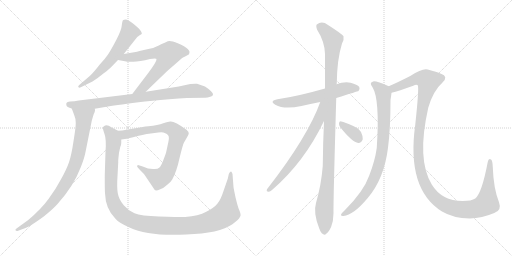
t = 0.00 s
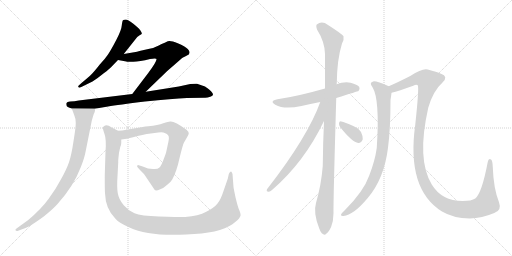
t = 2.20 s
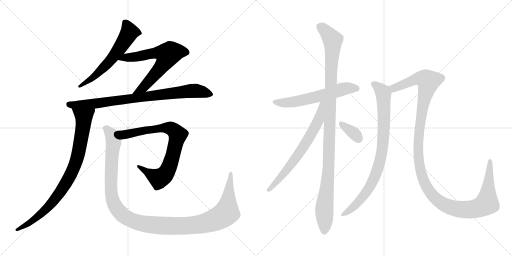
t = 4.39 s
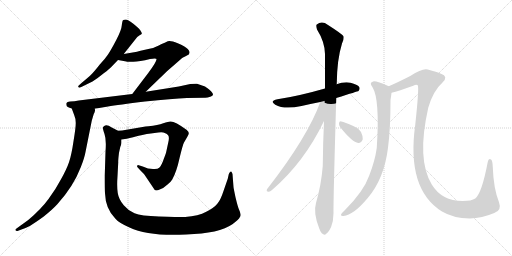
t = 6.59 s
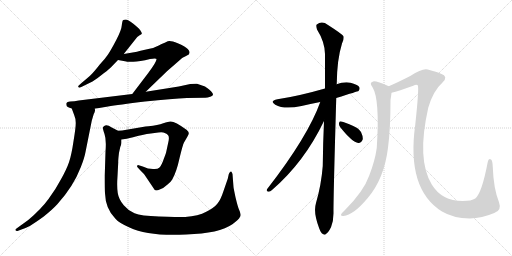
t = 8.79 s
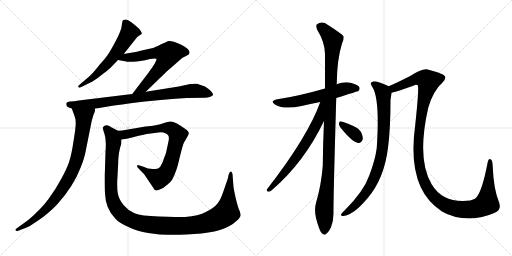
t = 10.98 s

The animated SVG that drew these frames (rendered in a browser with its animation timeline set to each time). Animation: 12 CSS @keyframes rules; one cycle of 10.98 s.

<svg version="1.1" viewBox="0 0 2048 1024" xmlns="http://www.w3.org/2000/svg">
  <g stroke="lightgray" stroke-dasharray="1,1" stroke-width="1" transform="scale(4, 4)">
    <line x1="0" y1="0" x2="256" y2="256"></line>
    <line x1="256" y1="0" x2="0" y2="256"></line>
    <line x1="128" y1="0" x2="128" y2="256"></line>
    <line x1="0" y1="128" x2="256" y2="128"></line>
    <line x1="256" y1="0" x2="512" y2="256"></line>
    <line x1="512" y1="0" x2="256" y2="256"></line>
    <line x1="384" y1="0" x2="384" y2="256"></line>
    <line x1="256" y1="128" x2="512" y2="128"></line>
  </g>
<g transform="scale(1, -1) translate(0, -850)">
   <style type="text/css">
    @keyframes keyframes0 {
      from {
       stroke: black;
       stroke-dashoffset: 598;
       stroke-width: 128;
       }
       66% {
       animation-timing-function: step-end;
       stroke: black;
       stroke-dashoffset: 0;
       stroke-width: 128;
       }
       to {
       stroke: black;
       stroke-width: 1024;
       }
       }
       #make-me-a-hanzi-animation-0 {
         animation: keyframes0 0.736654s both;
         animation-delay: 0.000000s;
         animation-timing-function: linear;
       }
    @keyframes keyframes1 {
      from {
       stroke: black;
       stroke-dashoffset: 660;
       stroke-width: 128;
       }
       68% {
       animation-timing-function: step-end;
       stroke: black;
       stroke-dashoffset: 0;
       stroke-width: 128;
       }
       to {
       stroke: black;
       stroke-width: 1024;
       }
       }
       #make-me-a-hanzi-animation-1 {
         animation: keyframes1 0.787109s both;
         animation-delay: 0.736654s;
         animation-timing-function: linear;
       }
    @keyframes keyframes2 {
      from {
       stroke: black;
       stroke-dashoffset: 827;
       stroke-width: 128;
       }
       73% {
       animation-timing-function: step-end;
       stroke: black;
       stroke-dashoffset: 0;
       stroke-width: 128;
       }
       to {
       stroke: black;
       stroke-width: 1024;
       }
       }
       #make-me-a-hanzi-animation-2 {
         animation: keyframes2 0.923014s both;
         animation-delay: 1.523763s;
         animation-timing-function: linear;
       }
    @keyframes keyframes3 {
      from {
       stroke: black;
       stroke-dashoffset: 857;
       stroke-width: 128;
       }
       74% {
       animation-timing-function: step-end;
       stroke: black;
       stroke-dashoffset: 0;
       stroke-width: 128;
       }
       to {
       stroke: black;
       stroke-width: 1024;
       }
       }
       #make-me-a-hanzi-animation-3 {
         animation: keyframes3 0.947428s both;
         animation-delay: 2.446777s;
         animation-timing-function: linear;
       }
    @keyframes keyframes4 {
      from {
       stroke: black;
       stroke-dashoffset: 795;
       stroke-width: 128;
       }
       72% {
       animation-timing-function: step-end;
       stroke: black;
       stroke-dashoffset: 0;
       stroke-width: 128;
       }
       to {
       stroke: black;
       stroke-width: 1024;
       }
       }
       #make-me-a-hanzi-animation-4 {
         animation: keyframes4 0.896973s both;
         animation-delay: 3.394205s;
         animation-timing-function: linear;
       }
    @keyframes keyframes5 {
      from {
       stroke: black;
       stroke-dashoffset: 1221;
       stroke-width: 128;
       }
       80% {
       animation-timing-function: step-end;
       stroke: black;
       stroke-dashoffset: 0;
       stroke-width: 128;
       }
       to {
       stroke: black;
       stroke-width: 1024;
       }
       }
       #make-me-a-hanzi-animation-5 {
         animation: keyframes5 1.243652s both;
         animation-delay: 4.291178s;
         animation-timing-function: linear;
       }
    @keyframes keyframes6 {
      from {
       stroke: black;
       stroke-dashoffset: 592;
       stroke-width: 128;
       }
       66% {
       animation-timing-function: step-end;
       stroke: black;
       stroke-dashoffset: 0;
       stroke-width: 128;
       }
       to {
       stroke: black;
       stroke-width: 1024;
       }
       }
       #make-me-a-hanzi-animation-6 {
         animation: keyframes6 0.731771s both;
         animation-delay: 5.534830s;
         animation-timing-function: linear;
       }
    @keyframes keyframes7 {
      from {
       stroke: black;
       stroke-dashoffset: 1095;
       stroke-width: 128;
       }
       78% {
       animation-timing-function: step-end;
       stroke: black;
       stroke-dashoffset: 0;
       stroke-width: 128;
       }
       to {
       stroke: black;
       stroke-width: 1024;
       }
       }
       #make-me-a-hanzi-animation-7 {
         animation: keyframes7 1.141113s both;
         animation-delay: 6.266601s;
         animation-timing-function: linear;
       }
    @keyframes keyframes8 {
      from {
       stroke: black;
       stroke-dashoffset: 673;
       stroke-width: 128;
       }
       69% {
       animation-timing-function: step-end;
       stroke: black;
       stroke-dashoffset: 0;
       stroke-width: 128;
       }
       to {
       stroke: black;
       stroke-width: 1024;
       }
       }
       #make-me-a-hanzi-animation-8 {
         animation: keyframes8 0.797689s both;
         animation-delay: 7.407714s;
         animation-timing-function: linear;
       }
    @keyframes keyframes9 {
      from {
       stroke: black;
       stroke-dashoffset: 345;
       stroke-width: 128;
       }
       53% {
       animation-timing-function: step-end;
       stroke: black;
       stroke-dashoffset: 0;
       stroke-width: 128;
       }
       to {
       stroke: black;
       stroke-width: 1024;
       }
       }
       #make-me-a-hanzi-animation-9 {
         animation: keyframes9 0.530762s both;
         animation-delay: 8.205403s;
         animation-timing-function: linear;
       }
    @keyframes keyframes10 {
      from {
       stroke: black;
       stroke-dashoffset: 848;
       stroke-width: 128;
       }
       73% {
       animation-timing-function: step-end;
       stroke: black;
       stroke-dashoffset: 0;
       stroke-width: 128;
       }
       to {
       stroke: black;
       stroke-width: 1024;
       }
       }
       #make-me-a-hanzi-animation-10 {
         animation: keyframes10 0.940104s both;
         animation-delay: 8.736165s;
         animation-timing-function: linear;
       }
    @keyframes keyframes11 {
      from {
       stroke: black;
       stroke-dashoffset: 1297;
       stroke-width: 128;
       }
       81% {
       animation-timing-function: step-end;
       stroke: black;
       stroke-dashoffset: 0;
       stroke-width: 128;
       }
       to {
       stroke: black;
       stroke-width: 1024;
       }
       }
       #make-me-a-hanzi-animation-11 {
         animation: keyframes11 1.305501s both;
         animation-delay: 9.676269s;
         animation-timing-function: linear;
       }
</style>
<path d="M 495.0 634.0 L 549.0 702.0 L 560.0 710.0 Q 565.0 712.0 567.0 715.0 Q 569.0 717.0 561.0 729.0 Q 553.0 740.0 532.0 756.0 Q 511.0 772.0 503.0 772.0 Q 495.0 772.0 492.0 769.0 Q 489.0 766.0 487.0 748.0 Q 486.0 730.0 465.0 690.0 Q 444.0 650.0 432.0 632.0 Q 420.0 614.0 399.0 592.0 Q 378.0 565.0 366.0 553.0 Q 354.0 541.0 326.0 518.0 L 315.0 508.0 Q 311.0 504.0 314.0 501.0 Q 317.0 498.0 323.0 501.0 L 370.0 524.0 Q 392.0 538.0 415.0 557.0 Q 439.0 575.0 447.0 584.0 L 472.0 610.0 L 495.0 634.0 Z" fill="lightgray"></path> 
<path d="M 583.0 483.0 L 669.0 566.0 L 707.0 599.0 Q 724.0 615.0 732.0 620.0 Q 741.0 624.0 755.0 632.0 Q 757.0 633.0 757.0 637.0 Q 761.0 644.0 751.0 654.0 Q 741.0 664.0 711.0 677.0 Q 681.0 690.0 671.0 685.0 L 659.0 679.0 Q 656.0 679.0 635.0 668.0 Q 614.0 657.0 598.0 655.0 Q 582.0 652.0 558.0 646.0 L 548.0 643.0 L 495.0 634.0 C 465.0 629.0 442.0 615.0 472.0 610.0 L 500.0 605.0 Q 508.0 602.0 533.0 603.0 Q 558.0 603.0 600.0 614.0 Q 624.0 618.0 626.0 614.0 Q 628.0 605.0 593.0 558.0 L 529.0 474.0 C 511.0 450.0 561.0 462.0 583.0 483.0 Z" fill="lightgray"></path> 
<path d="M 379.0 415.0 L 432.0 424.0 Q 472.0 431.0 580.0 444.0 Q 689.0 456.0 748.0 458.0 L 817.0 459.0 Q 828.0 458.0 841.0 463.0 Q 861.0 468.0 845.0 484.0 Q 838.0 492.0 834.0 494.0 L 820.0 504.0 L 788.0 515.0 Q 783.0 516.0 761.0 514.0 L 715.0 504.0 L 583.0 483.0 L 529.0 474.0 L 315.0 448.0 Q 298.0 444.0 280.0 444.0 Q 268.0 443.0 266.0 438.0 Q 264.0 436.0 266.0 428.0 Q 266.0 422.0 287.0 416.0 L 379.0 415.0 Z" fill="lightgray"></path> 
<path d="M 378.0 400.0 L 380.0 407.0 Q 381.0 408.0 379.0 415.0 C 384.0 445.0 277.0 444.0 287.0 416.0 L 297.0 389.0 Q 303.0 376.0 303.0 358.0 Q 303.0 339.0 294.0 285.0 Q 286.0 230.0 276.0 201.0 Q 266.0 172.0 244.0 133.0 Q 223.0 93.0 194.0 54.0 Q 165.0 14.0 113.0 -30.0 L 66.0 -64.0 Q 60.0 -68.0 62.0 -71.0 Q 64.0 -75.0 70.0 -74.0 L 91.0 -66.0 Q 112.0 -62.0 175.0 -16.0 Q 211.0 13.0 230.0 34.0 Q 294.0 105.0 323.0 181.0 Q 338.0 219.0 342.0 242.0 L 367.0 367.0 L 372.0 384.0 Q 375.0 396.0 378.0 400.0 Z" fill="lightgray"></path> 
<path d="M 594.0 345.0 L 582.0 344.0 L 500.0 330.0 Q 491.0 328.0 472.0 327.0 C 442.0 325.0 455.0 288.0 485.0 292.0 L 507.0 295.0 Q 510.0 295.0 550.0 306.0 Q 590.0 316.0 618.0 318.0 L 633.0 320.0 Q 653.0 322.0 659.0 318.0 Q 669.0 315.0 673.0 308.0 Q 678.0 301.0 673.0 280.0 L 665.0 243.0 Q 665.0 240.0 655.0 214.0 Q 646.0 188.0 638.0 180.0 Q 630.0 172.0 612.0 174.0 Q 592.0 174.0 571.0 184.0 L 555.0 189.0 Q 552.0 191.0 549.0 188.0 Q 547.0 184.0 551.0 180.0 L 560.0 170.0 Q 575.0 155.0 578.0 151.0 L 619.0 90.0 Q 624.0 85.0 641.0 93.0 Q 655.0 98.0 669.0 111.0 Q 684.0 123.0 689.0 132.0 Q 706.0 162.0 718.0 217.0 Q 731.0 271.0 736.0 280.0 L 743.0 292.0 Q 755.0 311.0 755.0 317.0 Q 756.0 323.0 746.0 331.0 Q 698.0 366.0 681.0 364.0 Q 674.0 364.0 653.0 357.0 Q 632.0 349.0 594.0 345.0 Z" fill="lightgray"></path> 
<path d="M 472.0 327.0 L 447.0 340.0 Q 426.0 355.0 417.0 346.0 Q 411.0 342.0 411.0 339.0 Q 411.0 335.0 418.0 314.0 Q 426.0 292.0 422.0 243.0 L 419.0 148.0 Q 419.0 93.0 420.0 77.0 Q 422.0 15.0 461.0 -24.0 Q 473.0 -40.0 518.0 -60.0 Q 594.0 -96.0 745.0 -88.0 Q 877.0 -84.0 931.0 -46.0 Q 956.0 -27.0 959.0 -19.0 Q 964.0 -13.0 962.0 -6.0 Q 961.0 1.0 956.0 12.0 Q 951.0 23.0 942.0 61.0 Q 934.0 99.0 934.0 102.0 L 930.0 154.0 L 927.0 161.0 Q 925.0 165.0 922.0 163.0 Q 917.0 161.0 915.0 153.0 L 911.0 135.0 L 893.0 83.0 Q 883.0 52.0 870.0 36.0 Q 857.0 19.0 825.0 3.0 Q 794.0 -14.0 741.0 -18.0 Q 708.0 -18.0 636.0 -16.0 Q 564.0 -14.0 538.0 -3.0 Q 512.0 8.0 495.0 29.0 Q 475.0 52.0 471.0 78.0 Q 467.0 103.0 470.0 145.0 L 473.0 202.0 Q 472.0 205.0 476.0 239.0 L 481.0 262.0 Q 485.0 271.0 485.0 278.0 L 485.0 292.0 C 489.0 318.0 489.0 318.0 472.0 327.0 Z" fill="lightgray"></path> 
<path d="M 1345.0 458.5 Q 1432.0 485.5 1434.0 486.5 Q 1441.0 493.5 1437.0 502.5 Q 1430.0 512.5 1402.0 519.5 Q 1374.0 523.5 1346.0 513.5 L 1300.0 496.5 Q 1192.0 465.5 1110.0 453.5 Q 1076.0 446.5 1101.0 431.5 Q 1137.0 410.5 1206.0 426.5 Q 1240.0 435.5 1281.0 442.5 L 1345.0 458.5 Z" fill="lightgray"></path> 
<path d="M 1296.0 366.5 Q 1292.0 281.5 1291.0 186.5 Q 1285.0 110.5 1264.0 38.5 Q 1252.0 -0.5 1277.0 -63.5 Q 1284.0 -82.5 1292.0 -85.5 Q 1298.0 -92.5 1306.0 -83.5 Q 1313.0 -79.5 1324.0 -58.5 Q 1334.0 -33.5 1334.0 -2.5 Q 1333.0 45.5 1345.0 458.5 L 1346.0 513.5 Q 1346.0 514.5 1347.0 515.5 Q 1348.0 612.5 1368.0 676.5 Q 1377.0 692.5 1374.0 705.5 Q 1367.0 715.5 1312.0 750.5 Q 1288.0 768.5 1267.0 752.5 Q 1263.0 748.5 1268.0 732.5 Q 1299.0 683.5 1300.0 634.5 Q 1300.0 570.5 1300.0 496.5 L 1296.0 366.5 Z" fill="lightgray"></path> 
<path d="M 1281.0 442.5 Q 1232.0 304.5 1068.0 93.5 Q 1064.0 83.5 1074.0 83.5 Q 1080.0 82.5 1088.0 90.5 Q 1217.0 201.5 1296.0 366.5 C 1345.0 467.5 1291.0 470.5 1281.0 442.5 Z" fill="lightgray"></path> 
<path d="M 1361.0 341.5 Q 1409.0 281.5 1433.0 278.5 Q 1445.0 277.5 1451.0 293.5 Q 1452.0 305.5 1444.0 322.5 Q 1434.0 338.5 1413.0 346.5 Q 1379.0 362.5 1365.0 364.5 Q 1356.0 365.5 1356.0 356.5 Q 1355.0 349.5 1361.0 341.5 Z" fill="lightgray"></path> 
<path d="M 1555.0 505.5 Q 1507.0 526.5 1493.0 524.5 Q 1475.0 520.5 1490.0 501.5 Q 1520.0 453.5 1507.0 258.5 Q 1500.0 207.5 1477.0 148.5 Q 1455.0 85.5 1380.0 10.5 Q 1367.0 -1.5 1364.0 -7.5 Q 1363.0 -14.5 1374.0 -13.5 Q 1413.0 -10.5 1471.0 58.5 Q 1537.0 136.5 1552.0 259.5 Q 1562.0 335.5 1562.0 450.5 Q 1565.0 469.5 1566.0 479.5 C 1569.0 499.5 1569.0 499.5 1555.0 505.5 Z" fill="lightgray"></path> 
<path d="M 1977.0 -1.5 Q 2008.0 8.5 1996.0 41.5 Q 1974.0 96.5 1971.0 183.5 Q 1970.0 208.5 1964.0 212.5 Q 1954.0 218.5 1951.0 202.5 Q 1927.0 76.5 1901.0 56.5 Q 1886.0 46.5 1851.0 46.5 Q 1767.0 46.5 1727.0 112.5 Q 1666.0 212.5 1713.0 419.5 Q 1732.0 486.5 1770.0 520.5 Q 1795.0 544.5 1764.0 555.5 Q 1748.0 562.5 1711.0 572.5 Q 1690.0 578.5 1641.0 546.5 Q 1592.0 521.5 1555.0 505.5 C 1528.0 493.5 1537.0 471.5 1566.0 479.5 Q 1594.0 486.5 1653.0 507.5 Q 1665.0 513.5 1671.0 509.5 Q 1677.0 500.5 1661.0 351.5 Q 1625.0 93.5 1768.0 4.5 Q 1813.0 -22.5 1879.0 -23.5 Q 1928.0 -22.5 1977.0 -1.5 Z" fill="lightgray"></path> 
      <clipPath id="make-me-a-hanzi-clip-0">
      <path d="M 495.0 634.0 L 549.0 702.0 L 560.0 710.0 Q 565.0 712.0 567.0 715.0 Q 569.0 717.0 561.0 729.0 Q 553.0 740.0 532.0 756.0 Q 511.0 772.0 503.0 772.0 Q 495.0 772.0 492.0 769.0 Q 489.0 766.0 487.0 748.0 Q 486.0 730.0 465.0 690.0 Q 444.0 650.0 432.0 632.0 Q 420.0 614.0 399.0 592.0 Q 378.0 565.0 366.0 553.0 Q 354.0 541.0 326.0 518.0 L 315.0 508.0 Q 311.0 504.0 314.0 501.0 Q 317.0 498.0 323.0 501.0 L 370.0 524.0 Q 392.0 538.0 415.0 557.0 Q 439.0 575.0 447.0 584.0 L 472.0 610.0 L 495.0 634.0 Z" fill="lightgray"></path>
      </clipPath>
      <path clip-path="url(#make-me-a-hanzi-clip-0)" d="M 500.0 762.0 L 517.0 718.0 L 466.0 639.0 L 379.0 546.0 L 319.0 504.0 " fill="none" id="make-me-a-hanzi-animation-0" stroke-dasharray="470 940" stroke-linecap="round"></path>

      <clipPath id="make-me-a-hanzi-clip-1">
      <path d="M 583.0 483.0 L 669.0 566.0 L 707.0 599.0 Q 724.0 615.0 732.0 620.0 Q 741.0 624.0 755.0 632.0 Q 757.0 633.0 757.0 637.0 Q 761.0 644.0 751.0 654.0 Q 741.0 664.0 711.0 677.0 Q 681.0 690.0 671.0 685.0 L 659.0 679.0 Q 656.0 679.0 635.0 668.0 Q 614.0 657.0 598.0 655.0 Q 582.0 652.0 558.0 646.0 L 548.0 643.0 L 495.0 634.0 C 465.0 629.0 442.0 615.0 472.0 610.0 L 500.0 605.0 Q 508.0 602.0 533.0 603.0 Q 558.0 603.0 600.0 614.0 Q 624.0 618.0 626.0 614.0 Q 628.0 605.0 593.0 558.0 L 529.0 474.0 C 511.0 450.0 561.0 462.0 583.0 483.0 Z" fill="lightgray"></path>
      </clipPath>
      <path clip-path="url(#make-me-a-hanzi-clip-1)" d="M 479.0 611.0 L 501.0 620.0 L 548.0 623.0 L 623.0 639.0 L 671.0 631.0 L 652.0 592.0 L 605.0 535.0 L 573.0 500.0 L 535.0 479.0 " fill="none" id="make-me-a-hanzi-animation-1" stroke-dasharray="532 1064" stroke-linecap="round"></path>

      <clipPath id="make-me-a-hanzi-clip-2">
      <path d="M 379.0 415.0 L 432.0 424.0 Q 472.0 431.0 580.0 444.0 Q 689.0 456.0 748.0 458.0 L 817.0 459.0 Q 828.0 458.0 841.0 463.0 Q 861.0 468.0 845.0 484.0 Q 838.0 492.0 834.0 494.0 L 820.0 504.0 L 788.0 515.0 Q 783.0 516.0 761.0 514.0 L 715.0 504.0 L 583.0 483.0 L 529.0 474.0 L 315.0 448.0 Q 298.0 444.0 280.0 444.0 Q 268.0 443.0 266.0 438.0 Q 264.0 436.0 266.0 428.0 Q 266.0 422.0 287.0 416.0 L 379.0 415.0 Z" fill="lightgray"></path>
      </clipPath>
      <path clip-path="url(#make-me-a-hanzi-clip-2)" d="M 276.0 433.0 L 295.0 429.0 L 396.0 437.0 L 772.0 487.0 L 842.0 474.0 " fill="none" id="make-me-a-hanzi-animation-2" stroke-dasharray="699 1398" stroke-linecap="round"></path>

      <clipPath id="make-me-a-hanzi-clip-3">
      <path d="M 378.0 400.0 L 380.0 407.0 Q 381.0 408.0 379.0 415.0 C 384.0 445.0 277.0 444.0 287.0 416.0 L 297.0 389.0 Q 303.0 376.0 303.0 358.0 Q 303.0 339.0 294.0 285.0 Q 286.0 230.0 276.0 201.0 Q 266.0 172.0 244.0 133.0 Q 223.0 93.0 194.0 54.0 Q 165.0 14.0 113.0 -30.0 L 66.0 -64.0 Q 60.0 -68.0 62.0 -71.0 Q 64.0 -75.0 70.0 -74.0 L 91.0 -66.0 Q 112.0 -62.0 175.0 -16.0 Q 211.0 13.0 230.0 34.0 Q 294.0 105.0 323.0 181.0 Q 338.0 219.0 342.0 242.0 L 367.0 367.0 L 372.0 384.0 Q 375.0 396.0 378.0 400.0 Z" fill="lightgray"></path>
      </clipPath>
      <path clip-path="url(#make-me-a-hanzi-clip-3)" d="M 295.0 411.0 L 335.0 381.0 L 335.0 365.0 L 312.0 230.0 L 292.0 171.0 L 249.0 93.0 L 195.0 24.0 L 117.0 -42.0 L 67.0 -69.0 " fill="none" id="make-me-a-hanzi-animation-3" stroke-dasharray="729 1458" stroke-linecap="round"></path>

      <clipPath id="make-me-a-hanzi-clip-4">
      <path d="M 594.0 345.0 L 582.0 344.0 L 500.0 330.0 Q 491.0 328.0 472.0 327.0 C 442.0 325.0 455.0 288.0 485.0 292.0 L 507.0 295.0 Q 510.0 295.0 550.0 306.0 Q 590.0 316.0 618.0 318.0 L 633.0 320.0 Q 653.0 322.0 659.0 318.0 Q 669.0 315.0 673.0 308.0 Q 678.0 301.0 673.0 280.0 L 665.0 243.0 Q 665.0 240.0 655.0 214.0 Q 646.0 188.0 638.0 180.0 Q 630.0 172.0 612.0 174.0 Q 592.0 174.0 571.0 184.0 L 555.0 189.0 Q 552.0 191.0 549.0 188.0 Q 547.0 184.0 551.0 180.0 L 560.0 170.0 Q 575.0 155.0 578.0 151.0 L 619.0 90.0 Q 624.0 85.0 641.0 93.0 Q 655.0 98.0 669.0 111.0 Q 684.0 123.0 689.0 132.0 Q 706.0 162.0 718.0 217.0 Q 731.0 271.0 736.0 280.0 L 743.0 292.0 Q 755.0 311.0 755.0 317.0 Q 756.0 323.0 746.0 331.0 Q 698.0 366.0 681.0 364.0 Q 674.0 364.0 653.0 357.0 Q 632.0 349.0 594.0 345.0 Z" fill="lightgray"></path>
      </clipPath>
      <path clip-path="url(#make-me-a-hanzi-clip-4)" d="M 481.0 324.0 L 499.0 312.0 L 578.0 329.0 L 668.0 339.0 L 685.0 336.0 L 711.0 311.0 L 683.0 199.0 L 657.0 149.0 L 636.0 136.0 L 553.0 185.0 " fill="none" id="make-me-a-hanzi-animation-4" stroke-dasharray="667 1334" stroke-linecap="round"></path>

      <clipPath id="make-me-a-hanzi-clip-5">
      <path d="M 472.0 327.0 L 447.0 340.0 Q 426.0 355.0 417.0 346.0 Q 411.0 342.0 411.0 339.0 Q 411.0 335.0 418.0 314.0 Q 426.0 292.0 422.0 243.0 L 419.0 148.0 Q 419.0 93.0 420.0 77.0 Q 422.0 15.0 461.0 -24.0 Q 473.0 -40.0 518.0 -60.0 Q 594.0 -96.0 745.0 -88.0 Q 877.0 -84.0 931.0 -46.0 Q 956.0 -27.0 959.0 -19.0 Q 964.0 -13.0 962.0 -6.0 Q 961.0 1.0 956.0 12.0 Q 951.0 23.0 942.0 61.0 Q 934.0 99.0 934.0 102.0 L 930.0 154.0 L 927.0 161.0 Q 925.0 165.0 922.0 163.0 Q 917.0 161.0 915.0 153.0 L 911.0 135.0 L 893.0 83.0 Q 883.0 52.0 870.0 36.0 Q 857.0 19.0 825.0 3.0 Q 794.0 -14.0 741.0 -18.0 Q 708.0 -18.0 636.0 -16.0 Q 564.0 -14.0 538.0 -3.0 Q 512.0 8.0 495.0 29.0 Q 475.0 52.0 471.0 78.0 Q 467.0 103.0 470.0 145.0 L 473.0 202.0 Q 472.0 205.0 476.0 239.0 L 481.0 262.0 Q 485.0 271.0 485.0 278.0 L 485.0 292.0 C 489.0 318.0 489.0 318.0 472.0 327.0 Z" fill="lightgray"></path>
      </clipPath>
      <path clip-path="url(#make-me-a-hanzi-clip-5)" d="M 421.0 337.0 L 449.0 307.0 L 454.0 285.0 L 443.0 119.0 L 448.0 56.0 L 478.0 2.0 L 498.0 -16.0 L 535.0 -35.0 L 617.0 -51.0 L 754.0 -53.0 L 827.0 -41.0 L 877.0 -21.0 L 906.0 -1.0 L 922.0 156.0 " fill="none" id="make-me-a-hanzi-animation-5" stroke-dasharray="1093 2186" stroke-linecap="round"></path>

      <clipPath id="make-me-a-hanzi-clip-6">
      <path d="M 1345.0 458.5 Q 1432.0 485.5 1434.0 486.5 Q 1441.0 493.5 1437.0 502.5 Q 1430.0 512.5 1402.0 519.5 Q 1374.0 523.5 1346.0 513.5 L 1300.0 496.5 Q 1192.0 465.5 1110.0 453.5 Q 1076.0 446.5 1101.0 431.5 Q 1137.0 410.5 1206.0 426.5 Q 1240.0 435.5 1281.0 442.5 L 1345.0 458.5 Z" fill="lightgray"></path>
      </clipPath>
      <path clip-path="url(#make-me-a-hanzi-clip-6)" d="M 1103.0 443.5 L 1123.0 438.5 L 1174.0 442.5 L 1382.0 496.5 L 1418.0 498.5 L 1430.0 493.5 " fill="none" id="make-me-a-hanzi-animation-6" stroke-dasharray="464 928" stroke-linecap="round"></path>

      <clipPath id="make-me-a-hanzi-clip-7">
      <path d="M 1296.0 366.5 Q 1292.0 281.5 1291.0 186.5 Q 1285.0 110.5 1264.0 38.5 Q 1252.0 -0.5 1277.0 -63.5 Q 1284.0 -82.5 1292.0 -85.5 Q 1298.0 -92.5 1306.0 -83.5 Q 1313.0 -79.5 1324.0 -58.5 Q 1334.0 -33.5 1334.0 -2.5 Q 1333.0 45.5 1345.0 458.5 L 1346.0 513.5 Q 1346.0 514.5 1347.0 515.5 Q 1348.0 612.5 1368.0 676.5 Q 1377.0 692.5 1374.0 705.5 Q 1367.0 715.5 1312.0 750.5 Q 1288.0 768.5 1267.0 752.5 Q 1263.0 748.5 1268.0 732.5 Q 1299.0 683.5 1300.0 634.5 Q 1300.0 570.5 1300.0 496.5 L 1296.0 366.5 Z" fill="lightgray"></path>
      </clipPath>
      <path clip-path="url(#make-me-a-hanzi-clip-7)" d="M 1279.0 745.5 L 1331.0 690.5 L 1315.0 189.5 L 1297.0 14.5 L 1297.0 -71.5 " fill="none" id="make-me-a-hanzi-animation-7" stroke-dasharray="967 1934" stroke-linecap="round"></path>

      <clipPath id="make-me-a-hanzi-clip-8">
      <path d="M 1281.0 442.5 Q 1232.0 304.5 1068.0 93.5 Q 1064.0 83.5 1074.0 83.5 Q 1080.0 82.5 1088.0 90.5 Q 1217.0 201.5 1296.0 366.5 C 1345.0 467.5 1291.0 470.5 1281.0 442.5 Z" fill="lightgray"></path>
      </clipPath>
      <path clip-path="url(#make-me-a-hanzi-clip-8)" d="M 1295.0 440.5 L 1287.0 434.5 L 1274.0 368.5 L 1236.0 298.5 L 1176.0 207.5 L 1078.0 92.5 " fill="none" id="make-me-a-hanzi-animation-8" stroke-dasharray="545 1090" stroke-linecap="round"></path>

      <clipPath id="make-me-a-hanzi-clip-9">
      <path d="M 1361.0 341.5 Q 1409.0 281.5 1433.0 278.5 Q 1445.0 277.5 1451.0 293.5 Q 1452.0 305.5 1444.0 322.5 Q 1434.0 338.5 1413.0 346.5 Q 1379.0 362.5 1365.0 364.5 Q 1356.0 365.5 1356.0 356.5 Q 1355.0 349.5 1361.0 341.5 Z" fill="lightgray"></path>
      </clipPath>
      <path clip-path="url(#make-me-a-hanzi-clip-9)" d="M 1367.0 353.5 L 1416.0 317.5 L 1433.0 295.5 " fill="none" id="make-me-a-hanzi-animation-9" stroke-dasharray="217 434" stroke-linecap="round"></path>

      <clipPath id="make-me-a-hanzi-clip-10">
      <path d="M 1555.0 505.5 Q 1507.0 526.5 1493.0 524.5 Q 1475.0 520.5 1490.0 501.5 Q 1520.0 453.5 1507.0 258.5 Q 1500.0 207.5 1477.0 148.5 Q 1455.0 85.5 1380.0 10.5 Q 1367.0 -1.5 1364.0 -7.5 Q 1363.0 -14.5 1374.0 -13.5 Q 1413.0 -10.5 1471.0 58.5 Q 1537.0 136.5 1552.0 259.5 Q 1562.0 335.5 1562.0 450.5 Q 1565.0 469.5 1566.0 479.5 C 1569.0 499.5 1569.0 499.5 1555.0 505.5 Z" fill="lightgray"></path>
      </clipPath>
      <path clip-path="url(#make-me-a-hanzi-clip-10)" d="M 1494.0 512.5 L 1511.0 503.5 L 1534.0 475.5 L 1535.0 323.5 L 1520.0 206.5 L 1495.0 134.5 L 1461.0 75.5 L 1414.0 22.5 L 1371.0 -6.5 " fill="none" id="make-me-a-hanzi-animation-10" stroke-dasharray="720 1440" stroke-linecap="round"></path>

      <clipPath id="make-me-a-hanzi-clip-11">
      <path d="M 1977.0 -1.5 Q 2008.0 8.5 1996.0 41.5 Q 1974.0 96.5 1971.0 183.5 Q 1970.0 208.5 1964.0 212.5 Q 1954.0 218.5 1951.0 202.5 Q 1927.0 76.5 1901.0 56.5 Q 1886.0 46.5 1851.0 46.5 Q 1767.0 46.5 1727.0 112.5 Q 1666.0 212.5 1713.0 419.5 Q 1732.0 486.5 1770.0 520.5 Q 1795.0 544.5 1764.0 555.5 Q 1748.0 562.5 1711.0 572.5 Q 1690.0 578.5 1641.0 546.5 Q 1592.0 521.5 1555.0 505.5 C 1528.0 493.5 1537.0 471.5 1566.0 479.5 Q 1594.0 486.5 1653.0 507.5 Q 1665.0 513.5 1671.0 509.5 Q 1677.0 500.5 1661.0 351.5 Q 1625.0 93.5 1768.0 4.5 Q 1813.0 -22.5 1879.0 -23.5 Q 1928.0 -22.5 1977.0 -1.5 Z" fill="lightgray"></path>
      </clipPath>
      <path clip-path="url(#make-me-a-hanzi-clip-11)" d="M 1564.0 501.5 L 1575.0 497.5 L 1680.0 537.5 L 1703.0 533.5 L 1714.0 524.5 L 1679.0 363.5 L 1672.0 257.5 L 1675.0 203.5 L 1689.0 141.5 L 1706.0 103.5 L 1728.0 70.5 L 1756.0 45.5 L 1788.0 26.5 L 1845.0 12.5 L 1897.0 14.5 L 1942.0 32.5 L 1949.0 45.5 L 1959.0 205.5 " fill="none" id="make-me-a-hanzi-animation-11" stroke-dasharray="1169 2338" stroke-linecap="round"></path>

</g>
</svg>
